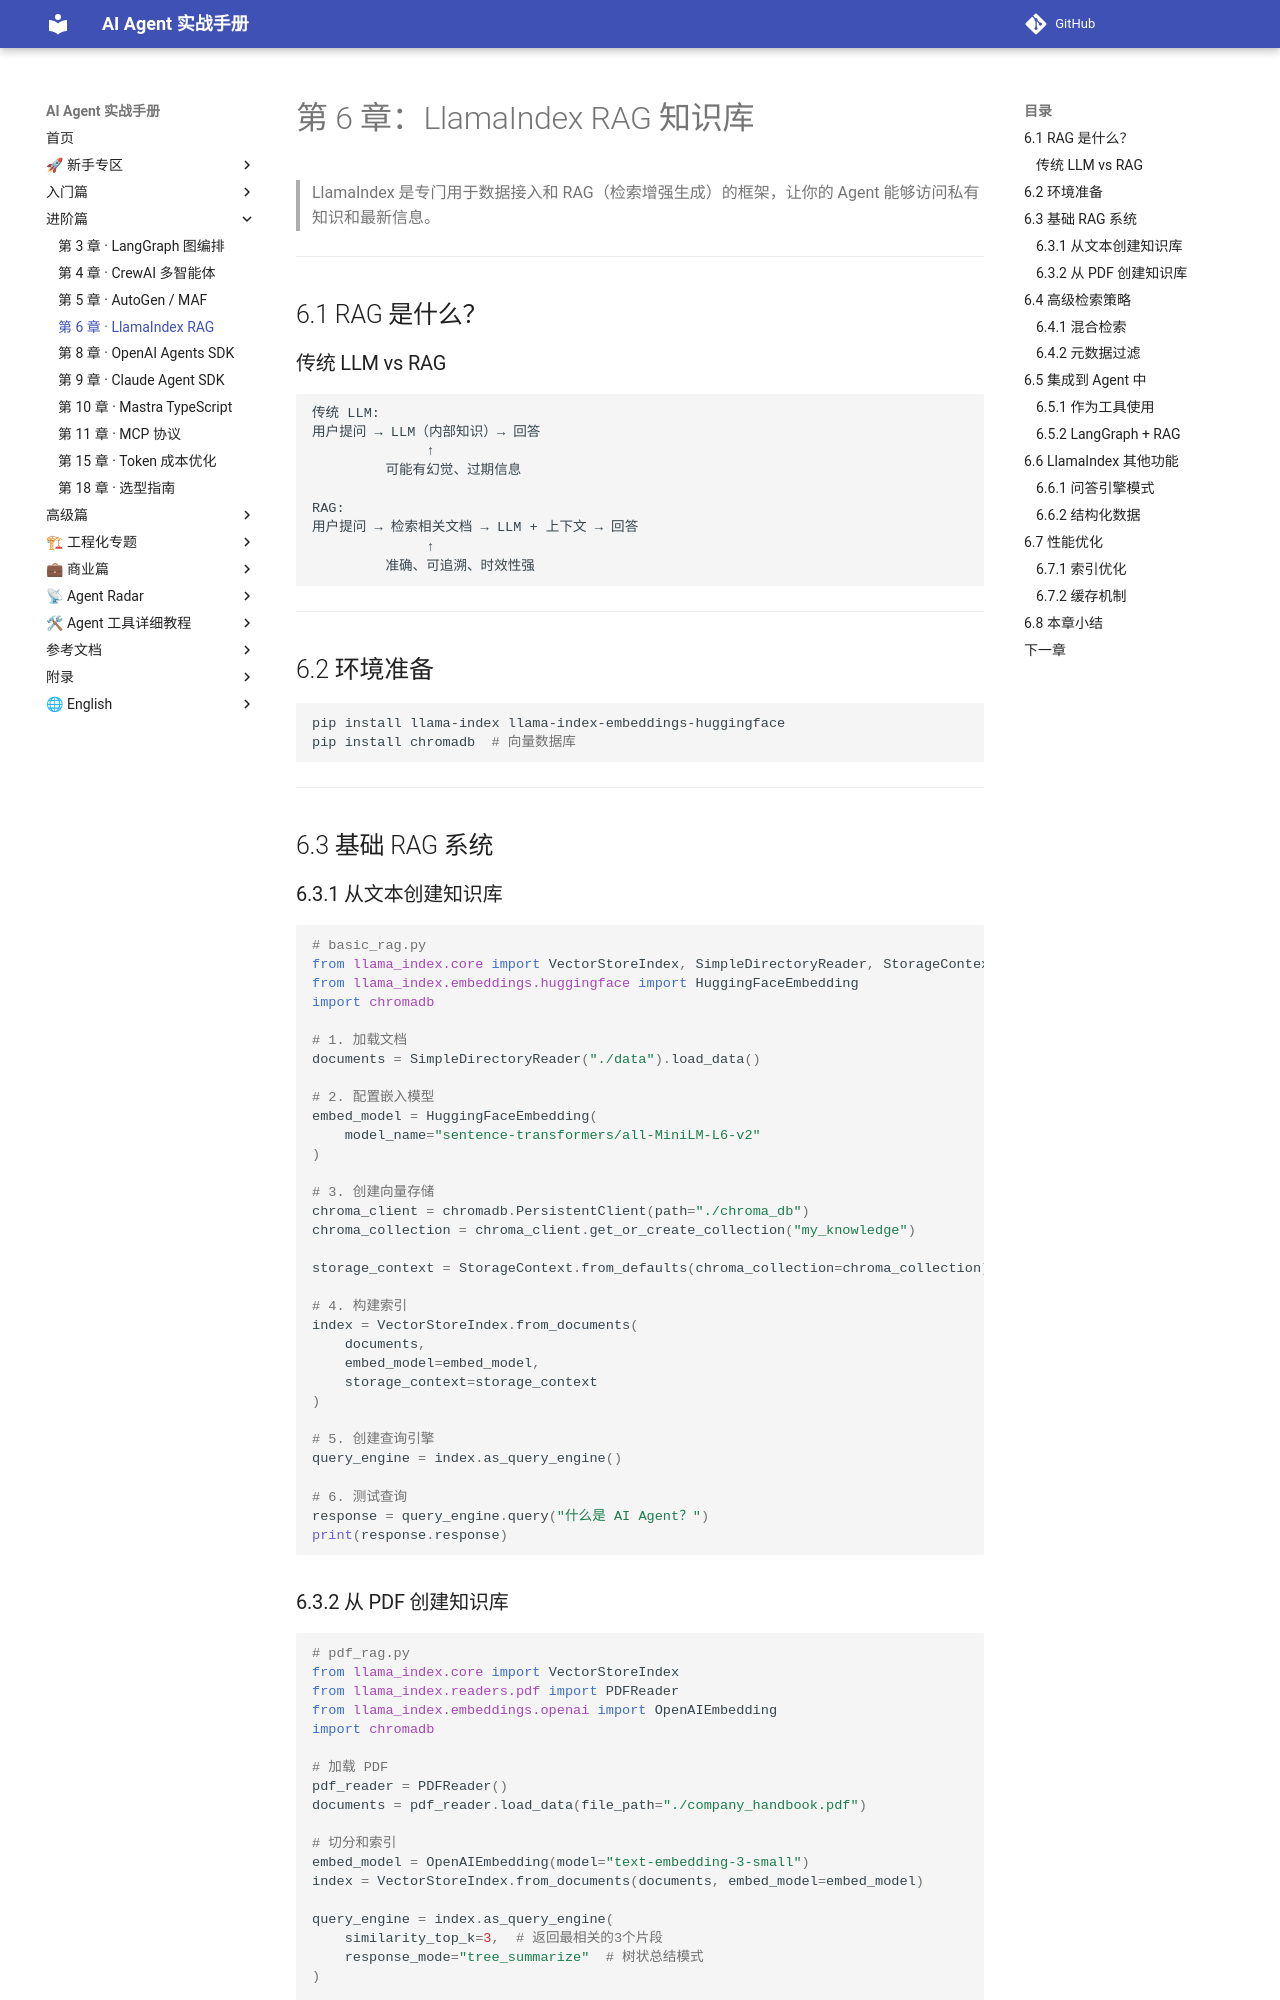

repository: Xwh630/ai-agent-handbook · page: chapters/06-llamaindex-rag/index.html · generator: mkdocs

---
适配框架版本: LlamaIndex 0.12.x
最后校验: 2026-10-06
上游变更监控: https://github.com/run-llama/llama_index/releases
---

# 第 6 章：LlamaIndex RAG 知识库

> LlamaIndex 是专门用于数据接入和 RAG（检索增强生成）的框架，让你的 Agent 能够访问私有知识和最新信息。

---

## 6.1 RAG 是什么？

### 传统 LLM vs RAG

```
传统 LLM:
用户提问 → LLM（内部知识）→ 回答
              ↑
         可能有幻觉、过期信息

RAG:
用户提问 → 检索相关文档 → LLM + 上下文 → 回答
              ↑
         准确、可追溯、时效性强
```

---

## 6.2 环境准备

```bash
pip install llama-index llama-index-embeddings-huggingface
pip install chromadb  # 向量数据库
```

---

## 6.3 基础 RAG 系统

### 6.3.1 从文本创建知识库

```python
# basic_rag.py
from llama_index.core import VectorStoreIndex, SimpleDirectoryReader, StorageContext
from llama_index.embeddings.huggingface import HuggingFaceEmbedding
import chromadb

# 1. 加载文档
documents = SimpleDirectoryReader("./data").load_data()

# 2. 配置嵌入模型
embed_model = HuggingFaceEmbedding(
    model_name="sentence-transformers/all-MiniLM-L6-v2"
)

# 3. 创建向量存储
chroma_client = chromadb.PersistentClient(path="./chroma_db")
chroma_collection = chroma_client.get_or_create_collection("my_knowledge")

storage_context = StorageContext.from_defaults(chroma_collection=chroma_collection)

# 4. 构建索引
index = VectorStoreIndex.from_documents(
    documents,
    embed_model=embed_model,
    storage_context=storage_context
)

# 5. 创建查询引擎
query_engine = index.as_query_engine()

# 6. 测试查询
response = query_engine.query("什么是 AI Agent？")
print(response.response)
```
